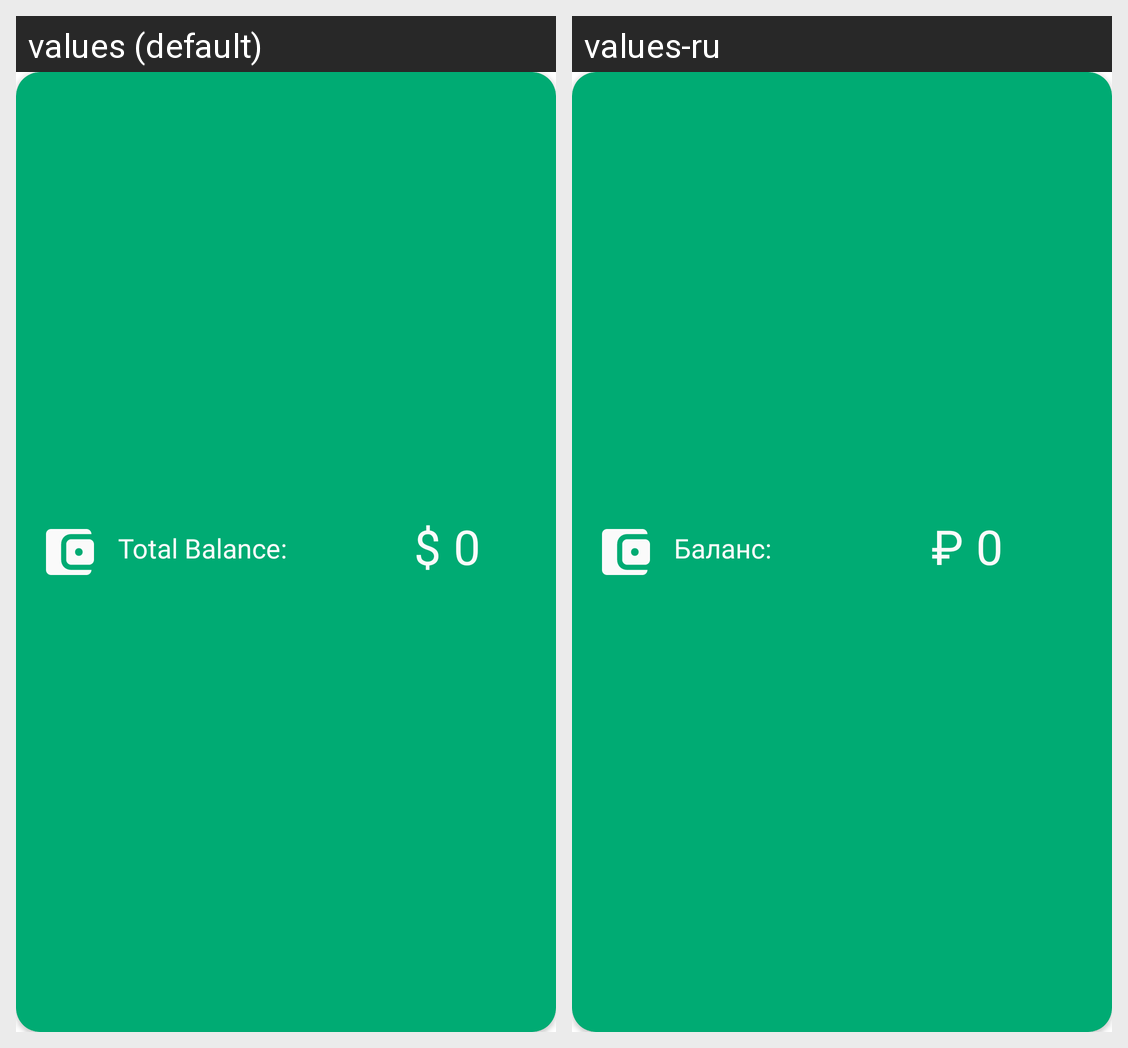

Translations of the strings shown on this Android screen, per locale in the grid:
Android screen res/layout/expense_total_layout.xml rendered under 2 locales, left to right: values (default), values-ru. Device: Nexus 5 (rendered at 1080×1920; each locale shown at half size, 540×960, under a caption strip naming it); theme Theme.ExpenseManager.
Strings drawn on this screen, with the default value and each locale's value (text and hints the layout hard-codes, and strings that could not be matched under every locale, appear in the picture but are not listed):

total_balance_text
  values: Total Balance:
  values-ru: Баланс:

total_balance_amount
  values: $ 0
  values-ru: ₽ 0

total_income_amount
  values: $ 0
  values-ru: ₽ 0

total_expense_amount
  values: $ 0
  values-ru: ₽ 0
